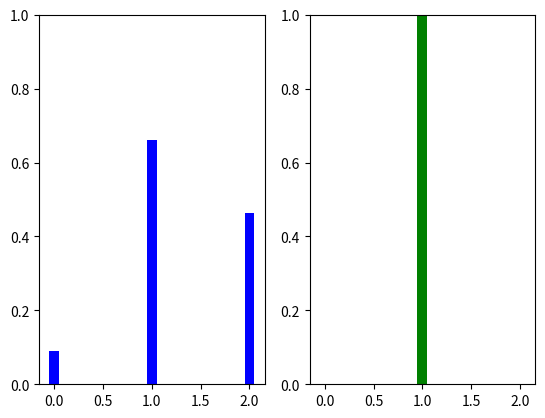
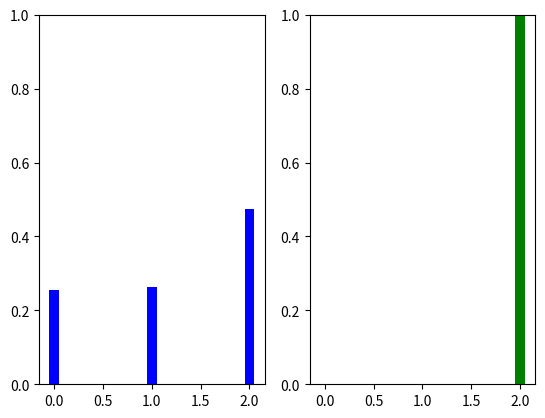
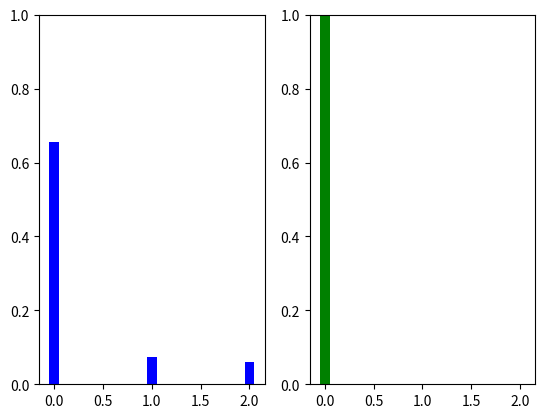
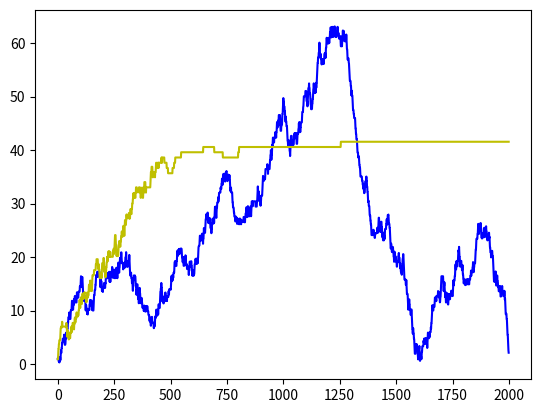

Reproduce these figures in Python, in order.
# -*- coding: utf-8 -*-
"""Linear_Fairness.ipynb

Automatically generated by Colaboratory.

Original file is located at
    https://colab.research.google.com/<link-removed>
"""

import random, math
import matplotlib.pyplot as plt
import numpy as np

def create_game_matrix(n,m,t):
  
  l = []
  g = []
  for i in range(0,m):
    l.append(random.uniform(0,1))
  for i in range(0,n):
    if t == 1:
      g.append(random.sample(l, k=len(l)))
    elif t == 2:
      temp=[]
      for i in range(0,m):
        temp.append(random.uniform(0,1))
      g.append(temp)
    else:
      g.append(l)
    

  
  return np.array(g)

def sampling(dist,m,agent):

  s = 0
  sample_dist = []
  mini = min(dist)
  for i in range(0,m):
    dist[i] = dist[i] - mini
    s += np.exp(dist[i])
  
  for i in range(0,m):
    sample_dist.append(np.exp(dist[i])/s)
  
  '''if(agent == 0):
    print(sample_dist)'''

  return(np.random.choice( np.arange(0, m), p=sample_dist))

#linear fairness
T = 2000
eta = np.sqrt(1/T)
n = 3
m = 3
beta = 1/200
alpha = 0


dist=[]
ne_dist=[]

ne_rw = [0]*n
rw = [0]*n

time = []
lf = []
ne_lf = []

for i in range(0,n):
  dist.append([0] * m)
  ne_dist.append([0] * m)


game = create_game_matrix(n,m,1)
print(game)

for t in range(T):

  time.append(t)

  actions = []
  ne_actions = []

  rewards = [0]*n
  ne_rewards = [0]*n

  for i in range(0,n):
    actions.append(sampling(dist[i],m,130))
    ne_actions.append(sampling(ne_dist[i],m,i))
  
  for i in range(0,n):

    if actions.count(actions[i]) > 1:
      rewards[i] = alpha
      #rw[i] += alpha
    else:
      rewards[i] = game[i][actions[i]]
      rw[i] += game[i][actions[i]]

    if ne_actions.count(ne_actions[i]) > 1:
      ne_rewards[i] = alpha
      #ne_rw[i] += alpha
    else:
      ne_rewards[i] = game[i][ne_actions[i]]
      ne_rw[i] += game[i][ne_actions[i]]
  
  lf.append(max(rw)-min(rw))
  ne_lf.append(max(ne_rw)-min(ne_rw))
  
  mi = min(rw)

  for i in range(0,n):
    for j in range(0,m):
      if(j == actions[i]):
        dist[i][j] += eta*(1 - ( 1-(rewards[i]- beta*(rw[i]-mi)*(rw[i]-mi))/ (np.exp(dist[i][j])/np.sum(np.exp(dist[i]))) )     )
      else:
        dist[i][j] += eta
  
  for i in range(0,n):
    for j in range(0,m):
      if(j == ne_actions[i]):
        ne_dist[i][j] += eta*(1 - (1-ne_rewards[i])/(np.exp(ne_dist[i][j])/np.sum(np.exp(ne_dist[i]))))
      else:
        ne_dist[i][j] += eta



print('Linear Fairness = ',max(rw)-min(rw), max(ne_rw)-min(ne_rw))
print('Social welfare = ',sum(rw),sum(ne_rw))
print('Nash Social Welfare = ',np.power(np.prod(rw),1/n),np.power(np.prod(ne_rw),1/n))


for i in range(0,m):
  ne = []
  y = []
  x = []
  for j in range(0,n):
    x.append(j)
    y.append(np.exp(dist[j][i]) / np.sum(np.exp(dist[j])))
    ne.append(np.exp(ne_dist[j][i]) / np.sum(np.exp(ne_dist[j])))
  ax = plt.subplot(1,2,1)
  ax.set_ylim([0, 1])
  ax.bar(x, y, width=0.1, color='b',)
  ax = plt.subplot(1,2,2)
  ax.set_ylim([0, 1])
  ax.bar(x, ne, width=0.1, color='g')
  
  
  plt.figure()


plt.plot(time,lf,color='b')
plt.plot(time,ne_lf,color='y')